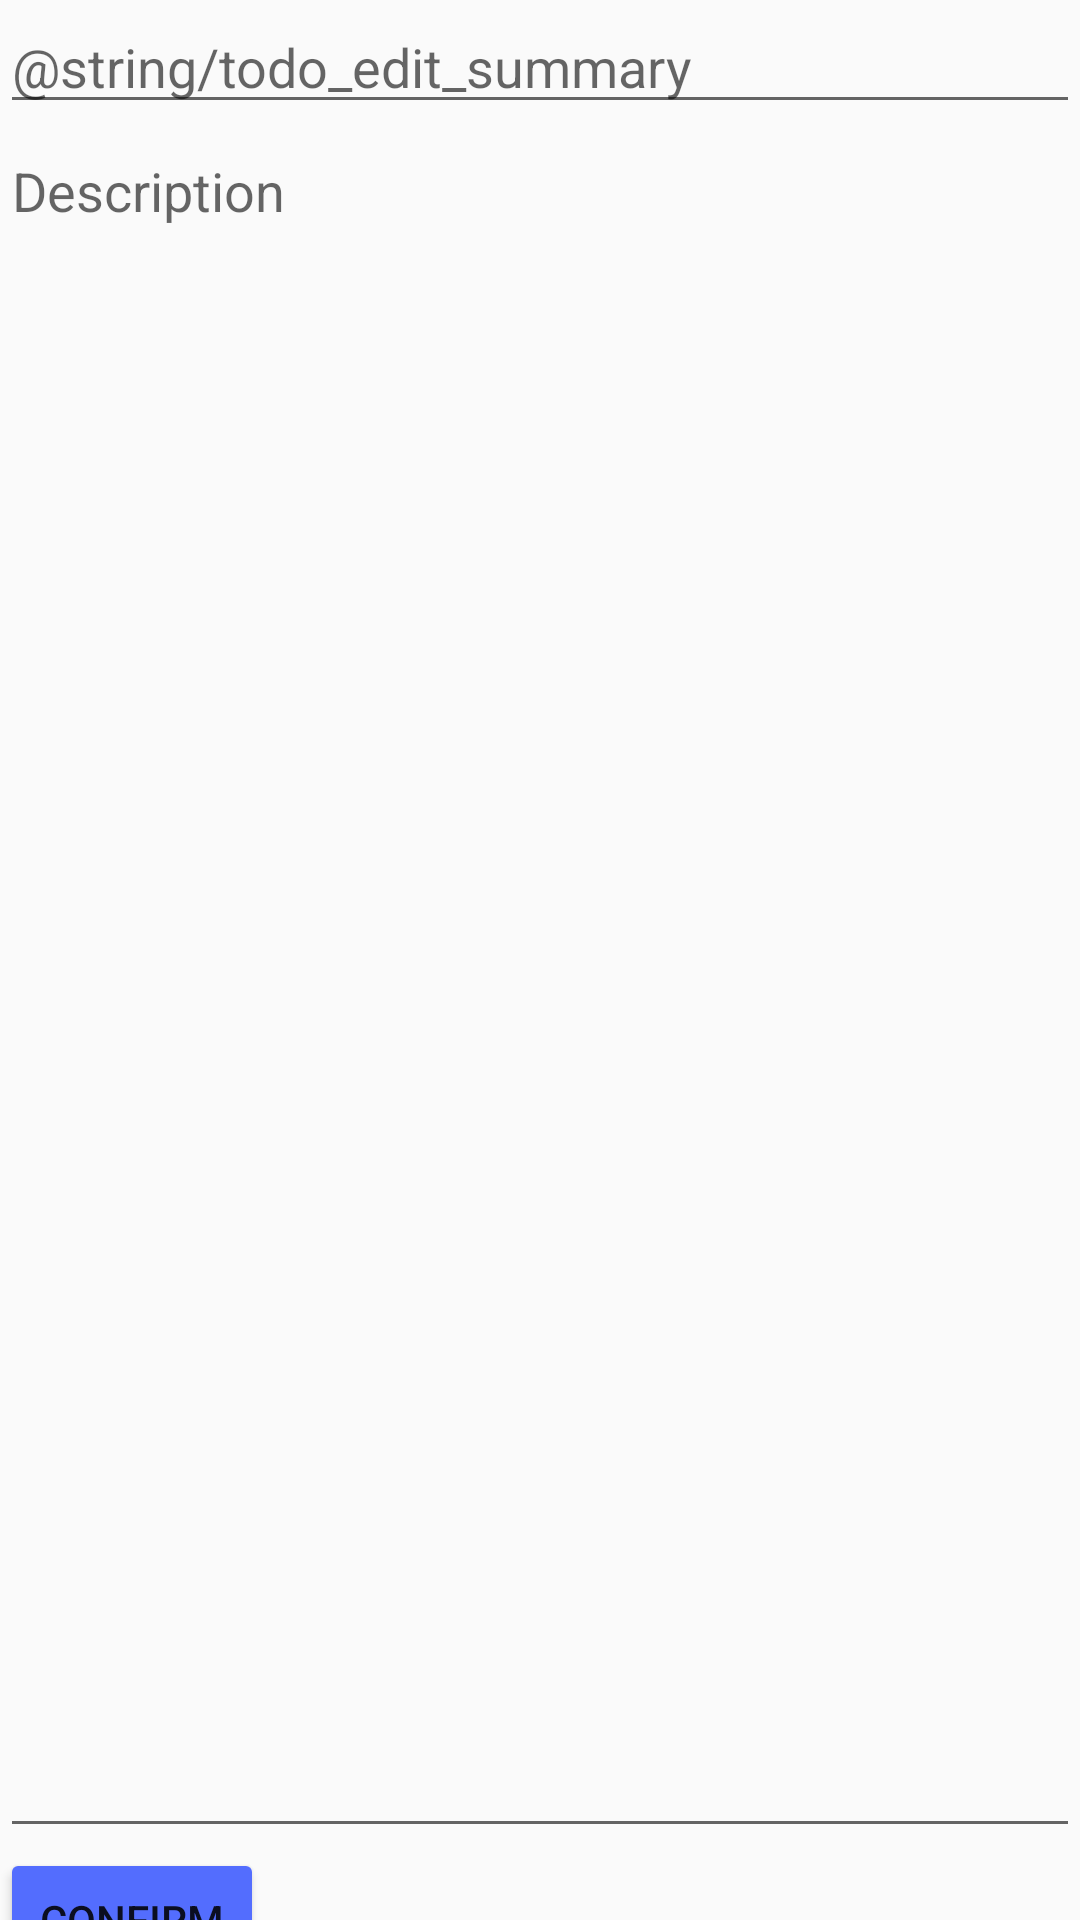

Reconstruct the res/layout file that produces this screen, plus the resources it refers to.
<!-- AndroidManifest.xml: application theme AppTheme -->
<!-- res/layout/todo_edit.xml -->
<?xml version="1.0" encoding="utf-8"?>
<LinearLayout xmlns:android="http://schemas.android.com/apk/res/android"
    android:layout_width="match_parent"
    android:layout_height="match_parent"
    android:orientation="vertical" >

    <EditText
        android:id="@+id/todo_name"
        android:layout_width="wrap_content"
        android:layout_height="wrap_content"
        android:layout_weight="1"
        android:hint="@string/todo_edit_summary"
        android:imeOptions="actionNext" >
    </EditText>

    <LinearLayout
        android:id="@+id/LinearLayout01"
        android:layout_width="match_parent"
        android:layout_height="wrap_content" >

        <EditText
            android:id="@+id/todo_edit_summary"
            android:layout_width="wrap_content"
            android:layout_height="wrap_content"
            android:layout_weight="1"
            android:hint="@string/todo_edit_summary"
            android:imeOptions="actionNext" >
        </EditText>
    </LinearLayout>

    <EditText
        android:id="@+id/todo_edit_description"
        android:layout_width="match_parent"
        android:layout_height="match_parent"
        android:layout_weight="1"
        android:gravity="top"
        android:hint="@string/todo_edit_description"
        android:imeOptions="actionNext" >
    </EditText>

    <Button
        android:id="@+id/todo_edit_button"
        android:layout_width="wrap_content"
        android:layout_height="wrap_content"
        android:text="@string/todo_edit_confirm" >
    </Button>

</LinearLayout>
<!-- resources referenced by this layout -->
<resources>
  <string name="todo_edit_confirm">Confirm</string>
  <string name="todo_edit_description">Description</string>
  <style name="AppTheme" parent="Theme.AppCompat.Light">
          <item name="colorPrimary">#FFEB3B</item>
          <item name="colorPrimaryDark">#FBC02D</item>
          <item name="colorAccent">#536DFE</item>
          <item name="colorButtonNormal">#536DFE</item>
      </style>
</resources>
